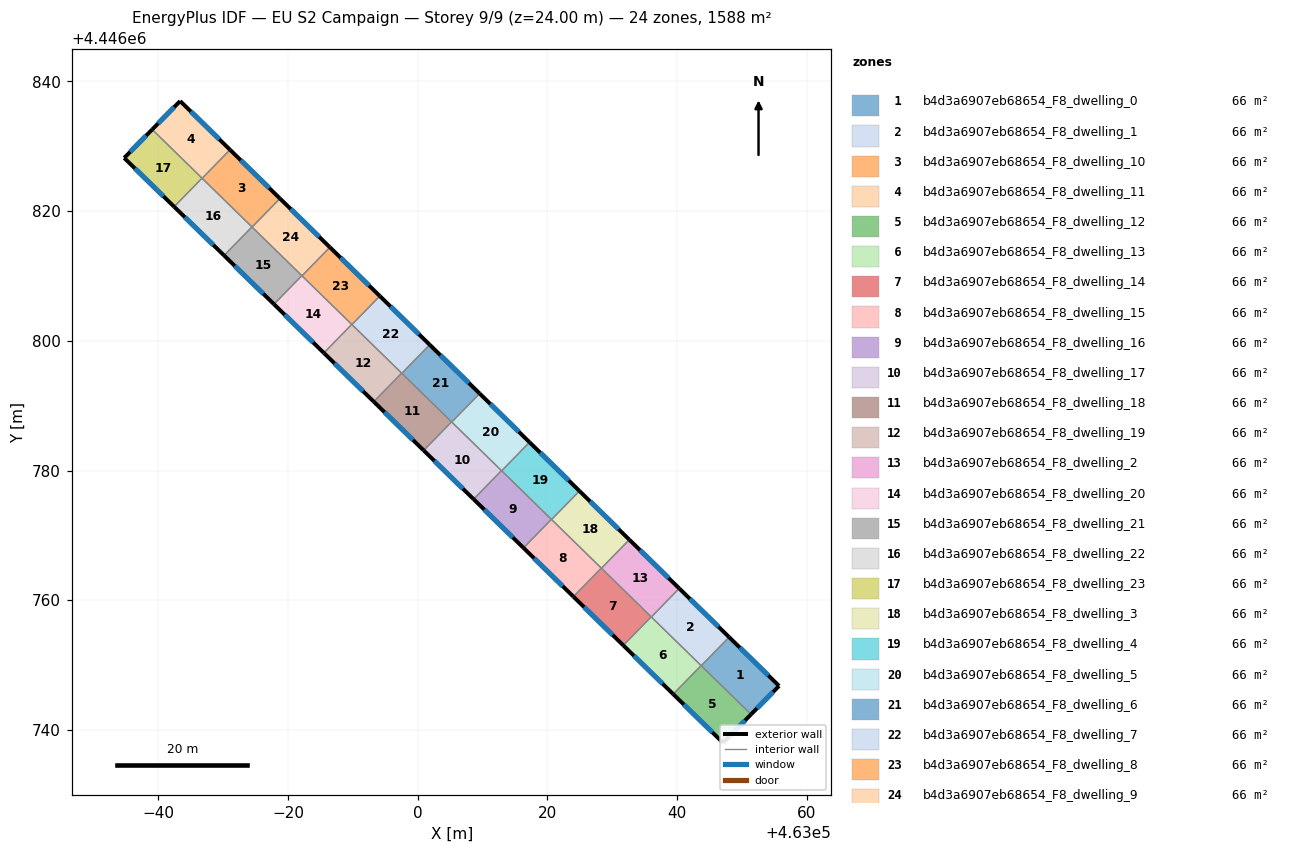
=== STOREY PLAN SPEC (per zone: floor XY polygon, exterior-wall plan segments, windows/doors) ===
zone 1: b4d3a6907eb68654_F8_dwelling_0  (66.2 m²)
  floor: (463055.70, 4446746.80) (463051.39, 4446742.42) (463043.70, 4446749.92) (463048.00, 4446754.32)
  exterior wall: (463051.39, 4446742.42) – (463055.70, 4446746.80)  [6.2 m]
    window: (463052.31, 4446743.36) – (463054.78, 4446745.86)  [6.0 m²]
  exterior wall: (463055.70, 4446746.80) – (463048.00, 4446754.32)  [10.8 m]
    window: (463054.05, 4446748.41) – (463049.65, 4446752.71)  [10.5 m²]
  interior walls: 2
zone 2: b4d3a6907eb68654_F8_dwelling_1  (66.2 m²)
  floor: (463048.00, 4446754.32) (463043.70, 4446749.92) (463036.01, 4446757.43) (463040.31, 4446761.83)
  exterior wall: (463048.00, 4446754.32) – (463040.31, 4446761.83)  [10.8 m]
    window: (463046.36, 4446755.93) – (463041.96, 4446760.22)  [10.5 m²]
  interior walls: 4
zone 3: b4d3a6907eb68654_F8_dwelling_10  (66.2 m²)
  floor: (462978.75, 4446821.95) (462974.46, 4446817.55) (462966.76, 4446825.06) (462971.06, 4446829.46)
  exterior wall: (462978.75, 4446821.95) – (462971.06, 4446829.46)  [10.8 m]
    window: (462977.10, 4446823.56) – (462972.70, 4446827.85)  [10.5 m²]
  interior walls: 4
zone 4: b4d3a6907eb68654_F8_dwelling_11  (66.2 m²)
  floor: (462971.06, 4446829.46) (462966.76, 4446825.06) (462959.05, 4446832.59) (462963.37, 4446836.97)
  exterior wall: (462963.37, 4446836.97) – (462959.05, 4446832.59)  [6.1 m]
    window: (462962.44, 4446836.03) – (462959.98, 4446833.53)  [6.0 m²]
  exterior wall: (462971.06, 4446829.46) – (462963.37, 4446836.97)  [10.7 m]
    window: (462969.41, 4446831.07) – (462965.01, 4446835.36)  [10.5 m²]
  interior walls: 3
zone 5: b4d3a6907eb68654_F8_dwelling_12  (66.2 m²)
  floor: (463051.39, 4446742.42) (463047.07, 4446738.03) (463039.38, 4446745.54) (463043.68, 4446749.94)
  exterior wall: (463047.07, 4446738.03) – (463051.39, 4446742.42)  [6.2 m]
    window: (463047.99, 4446738.97) – (463050.46, 4446741.48)  [6.0 m²]
  exterior wall: (463039.38, 4446745.54) – (463047.07, 4446738.03)  [10.7 m]
    window: (463041.03, 4446743.93) – (463045.42, 4446739.64)  [10.5 m²]
  interior walls: 3
zone 6: b4d3a6907eb68654_F8_dwelling_13  (66.2 m²)
  floor: (463043.68, 4446749.94) (463039.38, 4446745.54) (463031.69, 4446753.05) (463035.99, 4446757.45)
  exterior wall: (463031.69, 4446753.05) – (463039.38, 4446745.54)  [10.8 m]
    window: (463033.34, 4446751.44) – (463037.74, 4446747.15)  [10.5 m²]
  interior walls: 4
zone 7: b4d3a6907eb68654_F8_dwelling_14  (66.2 m²)
  floor: (463035.99, 4446757.45) (463031.69, 4446753.05) (463023.99, 4446760.57) (463028.29, 4446764.97)
  exterior wall: (463023.99, 4446760.57) – (463031.69, 4446753.05)  [10.8 m]
    window: (463025.64, 4446758.96) – (463030.04, 4446754.66)  [10.5 m²]
  interior walls: 4
zone 8: b4d3a6907eb68654_F8_dwelling_15  (66.2 m²)
  floor: (463028.29, 4446764.97) (463023.99, 4446760.57) (463016.30, 4446768.08) (463020.60, 4446772.48)
  exterior wall: (463016.30, 4446768.08) – (463023.99, 4446760.57)  [10.8 m]
    window: (463017.95, 4446766.47) – (463022.35, 4446762.18)  [10.5 m²]
  interior walls: 4
zone 9: b4d3a6907eb68654_F8_dwelling_16  (66.2 m²)
  floor: (463020.60, 4446772.48) (463016.30, 4446768.08) (463008.61, 4446775.59) (463012.91, 4446780.00)
  exterior wall: (463008.61, 4446775.59) – (463016.30, 4446768.08)  [10.8 m]
    window: (463010.25, 4446773.98) – (463014.65, 4446769.69)  [10.5 m²]
  interior walls: 4
zone 10: b4d3a6907eb68654_F8_dwelling_17  (66.2 m²)
  floor: (463012.91, 4446780.00) (463008.61, 4446775.59) (463000.91, 4446783.11) (463005.21, 4446787.51)
  exterior wall: (463000.91, 4446783.11) – (463008.61, 4446775.59)  [10.8 m]
    window: (463002.56, 4446781.50) – (463006.96, 4446777.20)  [10.5 m²]
  interior walls: 4
zone 11: b4d3a6907eb68654_F8_dwelling_18  (66.2 m²)
  floor: (463005.21, 4446787.51) (463000.91, 4446783.11) (462993.22, 4446790.62) (462997.52, 4446795.03)
  exterior wall: (462993.22, 4446790.62) – (463000.91, 4446783.11)  [10.8 m]
    window: (462994.87, 4446789.01) – (462999.26, 4446784.72)  [10.5 m²]
  interior walls: 4
zone 12: b4d3a6907eb68654_F8_dwelling_19  (66.2 m²)
  floor: (462997.52, 4446795.03) (462993.22, 4446790.62) (462985.52, 4446798.14) (462989.82, 4446802.54)
  exterior wall: (462985.52, 4446798.14) – (462993.22, 4446790.62)  [10.8 m]
    window: (462987.17, 4446796.53) – (462991.57, 4446792.23)  [10.5 m²]
  interior walls: 4
zone 13: b4d3a6907eb68654_F8_dwelling_2  (66.2 m²)
  floor: (463040.31, 4446761.83) (463036.01, 4446757.43) (463028.32, 4446764.94) (463032.62, 4446769.35)
  exterior wall: (463040.31, 4446761.83) – (463032.62, 4446769.35)  [10.8 m]
    window: (463038.66, 4446763.44) – (463034.27, 4446767.74)  [10.5 m²]
  interior walls: 4
zone 14: b4d3a6907eb68654_F8_dwelling_20  (66.2 m²)
  floor: (462989.82, 4446802.54) (462985.52, 4446798.14) (462977.83, 4446805.65) (462982.13, 4446810.05)
  exterior wall: (462977.83, 4446805.65) – (462985.52, 4446798.14)  [10.8 m]
    window: (462979.48, 4446804.04) – (462983.88, 4446799.75)  [10.5 m²]
  interior walls: 4
zone 15: b4d3a6907eb68654_F8_dwelling_21  (66.2 m²)
  floor: (462982.13, 4446810.05) (462977.83, 4446805.65) (462970.14, 4446813.17) (462974.43, 4446817.57)
  exterior wall: (462970.14, 4446813.17) – (462977.83, 4446805.65)  [10.8 m]
    window: (462971.78, 4446811.56) – (462976.18, 4446807.26)  [10.5 m²]
  interior walls: 4
zone 16: b4d3a6907eb68654_F8_dwelling_22  (66.2 m²)
  floor: (462974.43, 4446817.57) (462970.14, 4446813.17) (462962.44, 4446820.68) (462966.74, 4446825.08)
  exterior wall: (462962.44, 4446820.68) – (462970.14, 4446813.17)  [10.8 m]
    window: (462964.09, 4446819.07) – (462968.49, 4446814.78)  [10.5 m²]
  interior walls: 4
zone 17: b4d3a6907eb68654_F8_dwelling_23  (66.2 m²)
  floor: (462966.74, 4446825.08) (462962.44, 4446820.68) (462954.74, 4446828.20) (462959.05, 4446832.59)
  exterior wall: (462954.74, 4446828.20) – (462962.44, 4446820.68)  [10.8 m]
    window: (462956.39, 4446826.59) – (462960.79, 4446822.29)  [10.6 m²]
  exterior wall: (462959.05, 4446832.59) – (462954.74, 4446828.20)  [6.2 m]
    window: (462958.13, 4446831.65) – (462955.66, 4446829.14)  [6.0 m²]
  interior walls: 2
zone 18: b4d3a6907eb68654_F8_dwelling_3  (66.2 m²)
  floor: (463032.62, 4446769.35) (463028.32, 4446764.94) (463020.63, 4446772.46) (463024.92, 4446776.86)
  exterior wall: (463032.62, 4446769.35) – (463024.92, 4446776.86)  [10.8 m]
    window: (463030.97, 4446770.96) – (463026.57, 4446775.25)  [10.5 m²]
  interior walls: 4
zone 19: b4d3a6907eb68654_F8_dwelling_4  (66.2 m²)
  floor: (463024.92, 4446776.86) (463020.63, 4446772.46) (463012.93, 4446779.97) (463017.23, 4446784.37)
  exterior wall: (463024.92, 4446776.86) – (463017.23, 4446784.37)  [10.8 m]
    window: (463023.28, 4446778.47) – (463018.88, 4446782.76)  [10.5 m²]
  interior walls: 4
zone 20: b4d3a6907eb68654_F8_dwelling_5  (66.2 m²)
  floor: (463017.23, 4446784.37) (463012.93, 4446779.97) (463005.24, 4446787.48) (463009.54, 4446791.89)
  exterior wall: (463017.23, 4446784.37) – (463009.54, 4446791.89)  [10.8 m]
    window: (463015.58, 4446785.98) – (463011.18, 4446790.28)  [10.5 m²]
  interior walls: 4
zone 21: b4d3a6907eb68654_F8_dwelling_6  (66.2 m²)
  floor: (463009.54, 4446791.89) (463005.24, 4446787.48) (462997.54, 4446795.00) (463001.84, 4446799.40)
  exterior wall: (463009.54, 4446791.89) – (463001.84, 4446799.40)  [10.8 m]
    window: (463007.89, 4446793.50) – (463003.49, 4446797.79)  [10.5 m²]
  interior walls: 4
zone 22: b4d3a6907eb68654_F8_dwelling_7  (66.2 m²)
  floor: (463001.84, 4446799.40) (462997.54, 4446795.00) (462989.85, 4446802.51) (462994.15, 4446806.92)
  exterior wall: (463001.84, 4446799.40) – (462994.15, 4446806.92)  [10.8 m]
    window: (463000.19, 4446801.01) – (462995.80, 4446805.31)  [10.5 m²]
  interior walls: 4
zone 23: b4d3a6907eb68654_F8_dwelling_8  (66.2 m²)
  floor: (462994.15, 4446806.92) (462989.85, 4446802.51) (462982.15, 4446810.03) (462986.45, 4446814.43)
  exterior wall: (462994.15, 4446806.92) – (462986.45, 4446814.43)  [10.8 m]
    window: (462992.50, 4446808.52) – (462988.10, 4446812.82)  [10.5 m²]
  interior walls: 4
zone 24: b4d3a6907eb68654_F8_dwelling_9  (66.2 m²)
  floor: (462986.45, 4446814.43) (462982.15, 4446810.03) (462974.46, 4446817.55) (462978.75, 4446821.95)
  exterior wall: (462986.45, 4446814.43) – (462978.75, 4446821.95)  [10.8 m]
    window: (462984.80, 4446816.04) – (462980.40, 4446820.34)  [10.5 m²]
  interior walls: 4

=== DERIVED (storey summary) ===
Building: EU S2 Campaign
Storey: 9 of 9  (floor level z = 24.00 m)
Storey gross floor area: 1588.0 m²
Zones on this storey: 24
  - b4d3a6907eb68654_F8_dwelling_0: floor 66.2 m²; exterior wall 16.9 m (50.8 m²); 2 window(s) 16.6 m²; WWR 32.7%
  - b4d3a6907eb68654_F8_dwelling_1: floor 66.2 m²; exterior wall 10.8 m (32.3 m²); 1 window(s) 10.5 m²; WWR 32.7%
  - b4d3a6907eb68654_F8_dwelling_10: floor 66.2 m²; exterior wall 10.8 m (32.3 m²); 1 window(s) 10.5 m²; WWR 32.7%
  - b4d3a6907eb68654_F8_dwelling_11: floor 66.2 m²; exterior wall 16.9 m (50.7 m²); 2 window(s) 16.6 m²; WWR 32.7%
  - b4d3a6907eb68654_F8_dwelling_12: floor 66.2 m²; exterior wall 16.9 m (50.7 m²); 2 window(s) 16.6 m²; WWR 32.7%
  - b4d3a6907eb68654_F8_dwelling_13: floor 66.2 m²; exterior wall 10.8 m (32.3 m²); 1 window(s) 10.5 m²; WWR 32.7%
  - b4d3a6907eb68654_F8_dwelling_14: floor 66.2 m²; exterior wall 10.8 m (32.3 m²); 1 window(s) 10.5 m²; WWR 32.7%
  - b4d3a6907eb68654_F8_dwelling_15: floor 66.2 m²; exterior wall 10.8 m (32.3 m²); 1 window(s) 10.5 m²; WWR 32.7%
  - b4d3a6907eb68654_F8_dwelling_16: floor 66.2 m²; exterior wall 10.8 m (32.3 m²); 1 window(s) 10.5 m²; WWR 32.7%
  - b4d3a6907eb68654_F8_dwelling_17: floor 66.2 m²; exterior wall 10.8 m (32.3 m²); 1 window(s) 10.5 m²; WWR 32.7%
  - b4d3a6907eb68654_F8_dwelling_18: floor 66.2 m²; exterior wall 10.8 m (32.3 m²); 1 window(s) 10.5 m²; WWR 32.7%
  - b4d3a6907eb68654_F8_dwelling_19: floor 66.2 m²; exterior wall 10.8 m (32.3 m²); 1 window(s) 10.5 m²; WWR 32.7%
  - b4d3a6907eb68654_F8_dwelling_2: floor 66.2 m²; exterior wall 10.8 m (32.3 m²); 1 window(s) 10.5 m²; WWR 32.7%
  - b4d3a6907eb68654_F8_dwelling_20: floor 66.2 m²; exterior wall 10.8 m (32.3 m²); 1 window(s) 10.5 m²; WWR 32.7%
  - b4d3a6907eb68654_F8_dwelling_21: floor 66.2 m²; exterior wall 10.8 m (32.3 m²); 1 window(s) 10.5 m²; WWR 32.7%
  - b4d3a6907eb68654_F8_dwelling_22: floor 66.2 m²; exterior wall 10.8 m (32.3 m²); 1 window(s) 10.5 m²; WWR 32.7%
  - b4d3a6907eb68654_F8_dwelling_23: floor 66.2 m²; exterior wall 16.9 m (50.8 m²); 2 window(s) 16.6 m²; WWR 32.7%
  - b4d3a6907eb68654_F8_dwelling_3: floor 66.2 m²; exterior wall 10.8 m (32.3 m²); 1 window(s) 10.5 m²; WWR 32.7%
  - b4d3a6907eb68654_F8_dwelling_4: floor 66.2 m²; exterior wall 10.8 m (32.3 m²); 1 window(s) 10.5 m²; WWR 32.7%
  - b4d3a6907eb68654_F8_dwelling_5: floor 66.2 m²; exterior wall 10.8 m (32.3 m²); 1 window(s) 10.5 m²; WWR 32.7%
  - b4d3a6907eb68654_F8_dwelling_6: floor 66.2 m²; exterior wall 10.8 m (32.3 m²); 1 window(s) 10.5 m²; WWR 32.7%
  - b4d3a6907eb68654_F8_dwelling_7: floor 66.2 m²; exterior wall 10.8 m (32.3 m²); 1 window(s) 10.5 m²; WWR 32.7%
  - b4d3a6907eb68654_F8_dwelling_8: floor 66.2 m²; exterior wall 10.8 m (32.3 m²); 1 window(s) 10.5 m²; WWR 32.7%
  - b4d3a6907eb68654_F8_dwelling_9: floor 66.2 m²; exterior wall 10.8 m (32.3 m²); 1 window(s) 10.5 m²; WWR 32.7%
Zone adjacency (shared interzone walls):
  - b4d3a6907eb68654_F8_dwelling_0 ↔ b4d3a6907eb68654_F8_dwelling_1
  - b4d3a6907eb68654_F8_dwelling_0 ↔ b4d3a6907eb68654_F8_dwelling_12
  - b4d3a6907eb68654_F8_dwelling_1 ↔ b4d3a6907eb68654_F8_dwelling_12
  - b4d3a6907eb68654_F8_dwelling_1 ↔ b4d3a6907eb68654_F8_dwelling_13
  - b4d3a6907eb68654_F8_dwelling_1 ↔ b4d3a6907eb68654_F8_dwelling_2
  - b4d3a6907eb68654_F8_dwelling_10 ↔ b4d3a6907eb68654_F8_dwelling_11
  - b4d3a6907eb68654_F8_dwelling_10 ↔ b4d3a6907eb68654_F8_dwelling_21
  - b4d3a6907eb68654_F8_dwelling_10 ↔ b4d3a6907eb68654_F8_dwelling_22
  - b4d3a6907eb68654_F8_dwelling_10 ↔ b4d3a6907eb68654_F8_dwelling_9
  - b4d3a6907eb68654_F8_dwelling_11 ↔ b4d3a6907eb68654_F8_dwelling_22
  - b4d3a6907eb68654_F8_dwelling_11 ↔ b4d3a6907eb68654_F8_dwelling_23
  - b4d3a6907eb68654_F8_dwelling_12 ↔ b4d3a6907eb68654_F8_dwelling_13
  - b4d3a6907eb68654_F8_dwelling_13 ↔ b4d3a6907eb68654_F8_dwelling_14
  - b4d3a6907eb68654_F8_dwelling_13 ↔ b4d3a6907eb68654_F8_dwelling_2
  - b4d3a6907eb68654_F8_dwelling_14 ↔ b4d3a6907eb68654_F8_dwelling_15
  - b4d3a6907eb68654_F8_dwelling_14 ↔ b4d3a6907eb68654_F8_dwelling_2
  - b4d3a6907eb68654_F8_dwelling_14 ↔ b4d3a6907eb68654_F8_dwelling_3
  - b4d3a6907eb68654_F8_dwelling_15 ↔ b4d3a6907eb68654_F8_dwelling_16
  - b4d3a6907eb68654_F8_dwelling_15 ↔ b4d3a6907eb68654_F8_dwelling_3
  - b4d3a6907eb68654_F8_dwelling_15 ↔ b4d3a6907eb68654_F8_dwelling_4
  - b4d3a6907eb68654_F8_dwelling_16 ↔ b4d3a6907eb68654_F8_dwelling_17
  - b4d3a6907eb68654_F8_dwelling_16 ↔ b4d3a6907eb68654_F8_dwelling_4
  - b4d3a6907eb68654_F8_dwelling_16 ↔ b4d3a6907eb68654_F8_dwelling_5
  - b4d3a6907eb68654_F8_dwelling_17 ↔ b4d3a6907eb68654_F8_dwelling_18
  - b4d3a6907eb68654_F8_dwelling_17 ↔ b4d3a6907eb68654_F8_dwelling_5
  - b4d3a6907eb68654_F8_dwelling_17 ↔ b4d3a6907eb68654_F8_dwelling_6
  - b4d3a6907eb68654_F8_dwelling_18 ↔ b4d3a6907eb68654_F8_dwelling_19
  - b4d3a6907eb68654_F8_dwelling_18 ↔ b4d3a6907eb68654_F8_dwelling_6
  - b4d3a6907eb68654_F8_dwelling_18 ↔ b4d3a6907eb68654_F8_dwelling_7
  - b4d3a6907eb68654_F8_dwelling_19 ↔ b4d3a6907eb68654_F8_dwelling_20
  - b4d3a6907eb68654_F8_dwelling_19 ↔ b4d3a6907eb68654_F8_dwelling_7
  - b4d3a6907eb68654_F8_dwelling_19 ↔ b4d3a6907eb68654_F8_dwelling_8
  - b4d3a6907eb68654_F8_dwelling_2 ↔ b4d3a6907eb68654_F8_dwelling_3
  - b4d3a6907eb68654_F8_dwelling_20 ↔ b4d3a6907eb68654_F8_dwelling_21
  - b4d3a6907eb68654_F8_dwelling_20 ↔ b4d3a6907eb68654_F8_dwelling_8
  - b4d3a6907eb68654_F8_dwelling_20 ↔ b4d3a6907eb68654_F8_dwelling_9
  - b4d3a6907eb68654_F8_dwelling_21 ↔ b4d3a6907eb68654_F8_dwelling_22
  - b4d3a6907eb68654_F8_dwelling_21 ↔ b4d3a6907eb68654_F8_dwelling_9
  - b4d3a6907eb68654_F8_dwelling_22 ↔ b4d3a6907eb68654_F8_dwelling_23
  - b4d3a6907eb68654_F8_dwelling_3 ↔ b4d3a6907eb68654_F8_dwelling_4
  - b4d3a6907eb68654_F8_dwelling_4 ↔ b4d3a6907eb68654_F8_dwelling_5
  - b4d3a6907eb68654_F8_dwelling_5 ↔ b4d3a6907eb68654_F8_dwelling_6
  - b4d3a6907eb68654_F8_dwelling_6 ↔ b4d3a6907eb68654_F8_dwelling_7
  - b4d3a6907eb68654_F8_dwelling_7 ↔ b4d3a6907eb68654_F8_dwelling_8
  - b4d3a6907eb68654_F8_dwelling_8 ↔ b4d3a6907eb68654_F8_dwelling_9